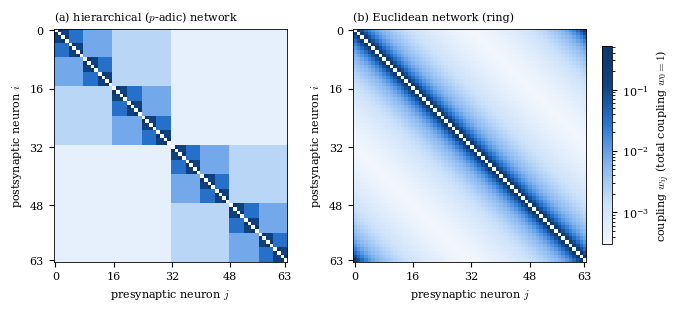
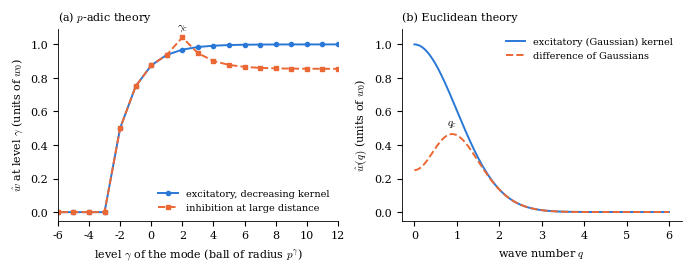
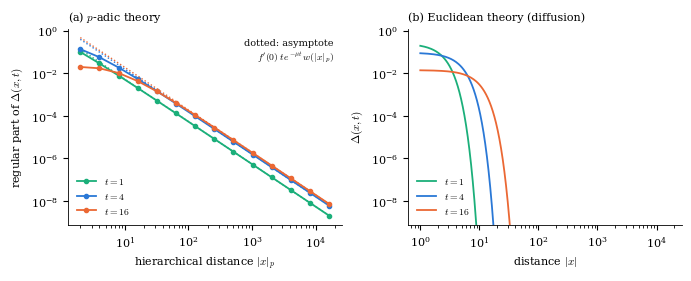

Write the Python code that produced these figures, in order.
import numpy as np, matplotlib
matplotlib.use("Agg")
import matplotlib.pyplot as plt
from matplotlib.colors import LogNorm, LinearSegmentedColormap
plt.rcParams.update({"font.size":8,"axes.linewidth":0.6,"font.family":"serif","mathtext.fontset":"cm",
 "xtick.direction":"out","ytick.direction":"out","axes.spines.top":False,"axes.spines.right":False,
 "legend.frameon":False,"pdf.fonttype":42})
BLUE,ORANGE,AQUA,INK,MUTED="#2a78d6","#eb6834","#1baf7a","#0b0b0b","#8a8985"
seq=LinearSegmentedColormap.from_list("seq",["#f3f7fd","#cde2fb","#86b6ef","#2a78d6","#104281","#0d366b"])

# ---------- Fig 1: connection matrices ----------
p,l,sig=2,6,1.0
n=p**l
def digits_rev(i):   # position on the tree boundary: bit-reversal makes balls contiguous
    r=0
    for k in range(l): r=r*p+(i//p**k)%p
    return r
def vp(m):
    k=0
    while m%p==0: m//=p; k+=1
    return k
# index neurons by tree position s; s -> p-adic integer i with reversed digits
inv=[digits_rev(s) for s in range(n)]
Wt=np.zeros((n,n)); We=np.zeros((n,n))
for a in range(n):
    for b in range(n):
        if a==b: continue
        d=p**(-vp(abs(inv[a]-inv[b])))          # |i-j|_p in (p^{-l+1},...,1)
        Wt[a,b]=(d*n)**(-(1+sig))               # distance in units of the smallest ball
        de=min(abs(a-b),n-abs(a-b))             # ring distance
        We[a,b]=de**(-(1.0+sig))
Wt/=Wt.sum(1).mean(); We/=We.sum(1).mean()      # same total coupling w0=1
fig,ax=plt.subplots(1,2,figsize=(6.8,3.0),constrained_layout=True)
vmin=min(Wt[Wt>0].min(),We[We>0].min()); vmax=max(Wt.max(),We.max())
for A,M,t in zip(ax,[Wt,We],["(a) hierarchical ($p$-adic) network","(b) Euclidean network (ring)"]):
    Mm=np.ma.masked_where(M<=0,M)
    im=A.imshow(Mm,cmap=seq,norm=LogNorm(vmin=vmin,vmax=vmax),interpolation="nearest")
    A.set_title(t,fontsize=8,loc="left"); A.set_xlabel("presynaptic neuron $j$"); A.set_ylabel("postsynaptic neuron $i$")
    A.set_xticks([0,16,32,48,63]); A.set_yticks([0,16,32,48,63])
    for s in ("top","right"): A.spines[s].set_visible(True)
cb=fig.colorbar(im,ax=ax,shrink=0.85,pad=0.02); cb.set_label("coupling $w_{ij}$ (total coupling $w_0=1$)")
fig.savefig("fig_connection_matrices.pdf"); plt.close(fig)

# ---------- Fig 2: level-resolved spectrum ----------
p,N,sig=2,1,1.0
J=np.arange(-12,13)                      # levels j: |x|=p^j
def Wlevels(w):                          # W_j = (1-p^-N) p^{jN} w(p^j)
    return (1-float(p)**-N)*float(p)**(J*N)*w
def what(W):                             # \hat w at level gamma = sum_{j<gamma} W_j - W_gamma/(p^N-1)
    c=np.concatenate([[0.0],np.cumsum(W)])[:-1]
    return c-W/(float(p)**N-1)
j0=-3
w_mono=np.where(J<=j0,1.0,float(p)**(-(J-j0)*(N+sig)))
w_mono=np.where(J<J.min()+0,w_mono,w_mono)
# core: constant below j0 ; add the mass of all levels below J.min() analytically (negligible)
w_inh=w_mono.copy(); w_inh[J>=2]*=-6.0   # inhibition at large hierarchical distance
out={}
for name,w in (("mono",w_mono),("inh",w_inh)):
    W=Wlevels(w); w0=np.sum(np.abs(Wlevels(w_mono)))  # normalise both by the excitatory mass
    out[name]=what(W)/w0
fig,ax=plt.subplots(1,2,figsize=(6.8,2.6),constrained_layout=True)
g=J
ax[0].plot(g,out["mono"],"-o",color=BLUE,ms=3,lw=1.4,label="excitatory, decreasing kernel")
ax[0].plot(g,out["inh"],"--s",color=ORANGE,ms=3,lw=1.4,label="inhibition at large distance")
ax[0].set_xlim(-6,12); ax[0].set_xticks(range(-6,13,2)); ax[0].set_xlabel(r"level $\gamma$ of the mode (ball of radius $p^{\gamma}$)")
ax[0].set_ylabel(r"$\hat w$ at level $\gamma$ (units of $w_0$)"); ax[0].set_title("(a) $p$-adic theory",fontsize=8,loc="left")
ax[0].legend(fontsize=7,loc="lower right")
kc=int(np.argmax(out["inh"])); ax[0].annotate(r"$\gamma_c$",(g[kc],out["inh"][kc]),textcoords="offset points",xytext=(0,6),ha="center",fontsize=8,color=INK)
q=np.linspace(0,6,400)
gauss=np.exp(-q**2/2)
dog=1.6*np.exp(-q**2/2)-1.2*np.exp(-(1.8*q)**2/2)
dog/= (1.6)   # same excitatory mass
ax[1].plot(q,gauss,"-",color=BLUE,lw=1.4,label="excitatory (Gaussian) kernel")
ax[1].plot(q,dog,"--",color=ORANGE,lw=1.4,label="difference of Gaussians")
qc=q[np.argmax(dog)]; ax[1].annotate(r"$q_c$",(qc,dog.max()),textcoords="offset points",xytext=(0,6),ha="center",fontsize=8,color=INK)
ax[1].set_xlabel(r"wave number $q$"); ax[1].set_ylabel(r"$\hat w(q)$ (units of $w_0$)")
ax[1].set_title("(b) Euclidean theory",fontsize=8,loc="left"); ax[1].legend(fontsize=7,loc="upper right")
ax[1].set_ylim(ax[0].get_ylim())
fig.savefig("fig_level_spectrum.pdf"); plt.close(fig)
print("gamma_c =",g[kc], "max what(inh) =",out["inh"].max())

# ---------- Fig 3: propagator ----------
p,N,sig=2,1,1.0
alpha=1.0; j0=0                     # kernel constant on |x|<=p^{j0}, power law beyond
def w_of(k): return 1.0 if k<=j0 else float(p)**(-(k-j0)*(N+sig))
# w0 = int w = core mass + tail
w0=p**(j0*N) + sum((1-p**-N)*p**(k*N)*w_of(k) for k in range(j0+1,400))
KMAX=400
def what_m(m):                      # \hat w at |xi| = p^m  (Lemma: radial Fourier transform)
    K=-m
    if K<=j0: s=p**(K*N)                       # all inside the core
    else: s=p**(j0*N)+sum((1-p**-N)*p**(k*N)*w_of(k) for k in range(j0+1,K+1))
    return s-p**(-m*N)*w_of(1-m)
c=0.9*alpha/w0                      # f'(0): slightly subcritical, mu = 0.1 alpha
mu=alpha-c*w0
MS=np.arange(-KMAX,-j0+1)           # support of \hat w: |xi|<=p^{-j0}
wh={m:what_m(m) for m in range(-60,-j0+2)}
def g_t(m,t):
    if m>-j0: return 0.0
    v=wh[m] if m>=-60 else w0
    return np.expm1(c*t*v)
def K_t(k,t):                       # explicit formula of Proposition (propagator)
    s=sum((1-p**-N)*float(p)**(j*N)*g_t(j,t) for j in range(-300,-k+1))
    return s-float(p)**(-k*N)*g_t(1-k,t)
ks=np.arange(1,15); r=2.0**ks
fig,ax=plt.subplots(1,2,figsize=(6.8,2.7),constrained_layout=True)
for t,col,ls in ((1.0,AQUA,"-"),(4.0,BLUE,"-"),(16.0,ORANGE,"-")):
    y=np.array([np.exp(-alpha*t)*K_t(k,t) for k in ks])
    ax[0].loglog(r,y,ls,marker="o",ms=3,color=col,lw=1.3,label=f"$t={t:g}$")
    tail=c*t*np.exp(-mu*t)*np.array([w_of(k) for k in ks])
    ax[0].loglog(r,tail,":",color=col,lw=1.0)
ax[0].set_xlabel(r"hierarchical distance $|x|_p$"); ax[0].set_ylabel(r"regular part of $\Delta(x,t)$")
ax[0].set_title("(a) $p$-adic theory",fontsize=8,loc="left"); ax[0].legend(fontsize=7,loc="lower left")
ax[0].text(0.97,0.95,"dotted: asymptote\n"+r"$f'(0)\,t\,e^{-\mu t}\,w(|x|_p)$",transform=ax[0].transAxes,ha="right",va="top",fontsize=7,color=INK)
D=1.0; x=np.logspace(0,np.log10(r.max()),300)
for t,col in ((1.0,AQUA),(4.0,BLUE),(16.0,ORANGE)):
    y=np.exp(-mu*t)*np.exp(-x**2/(4*D*t))/np.sqrt(4*np.pi*D*t)
    ax[1].loglog(x,y,"-",color=col,lw=1.3,label=f"$t={t:g}$")
ax[1].set_ylim(ax[0].get_ylim()); ax[1].set_xlabel(r"distance $|x|$"); ax[1].set_ylabel(r"$\Delta(x,t)$")
ax[1].set_title("(b) Euclidean theory (diffusion)",fontsize=8,loc="left"); ax[1].legend(fontsize=7,loc="lower left")
fig.savefig("fig_propagator.pdf"); plt.close(fig)
# numerical check of the tail
for t in (1.0,4.0,16.0):
    k=14; print(t, np.exp(-alpha*t)*K_t(k,t)/(c*t*np.exp(-mu*t)*w_of(k)))
